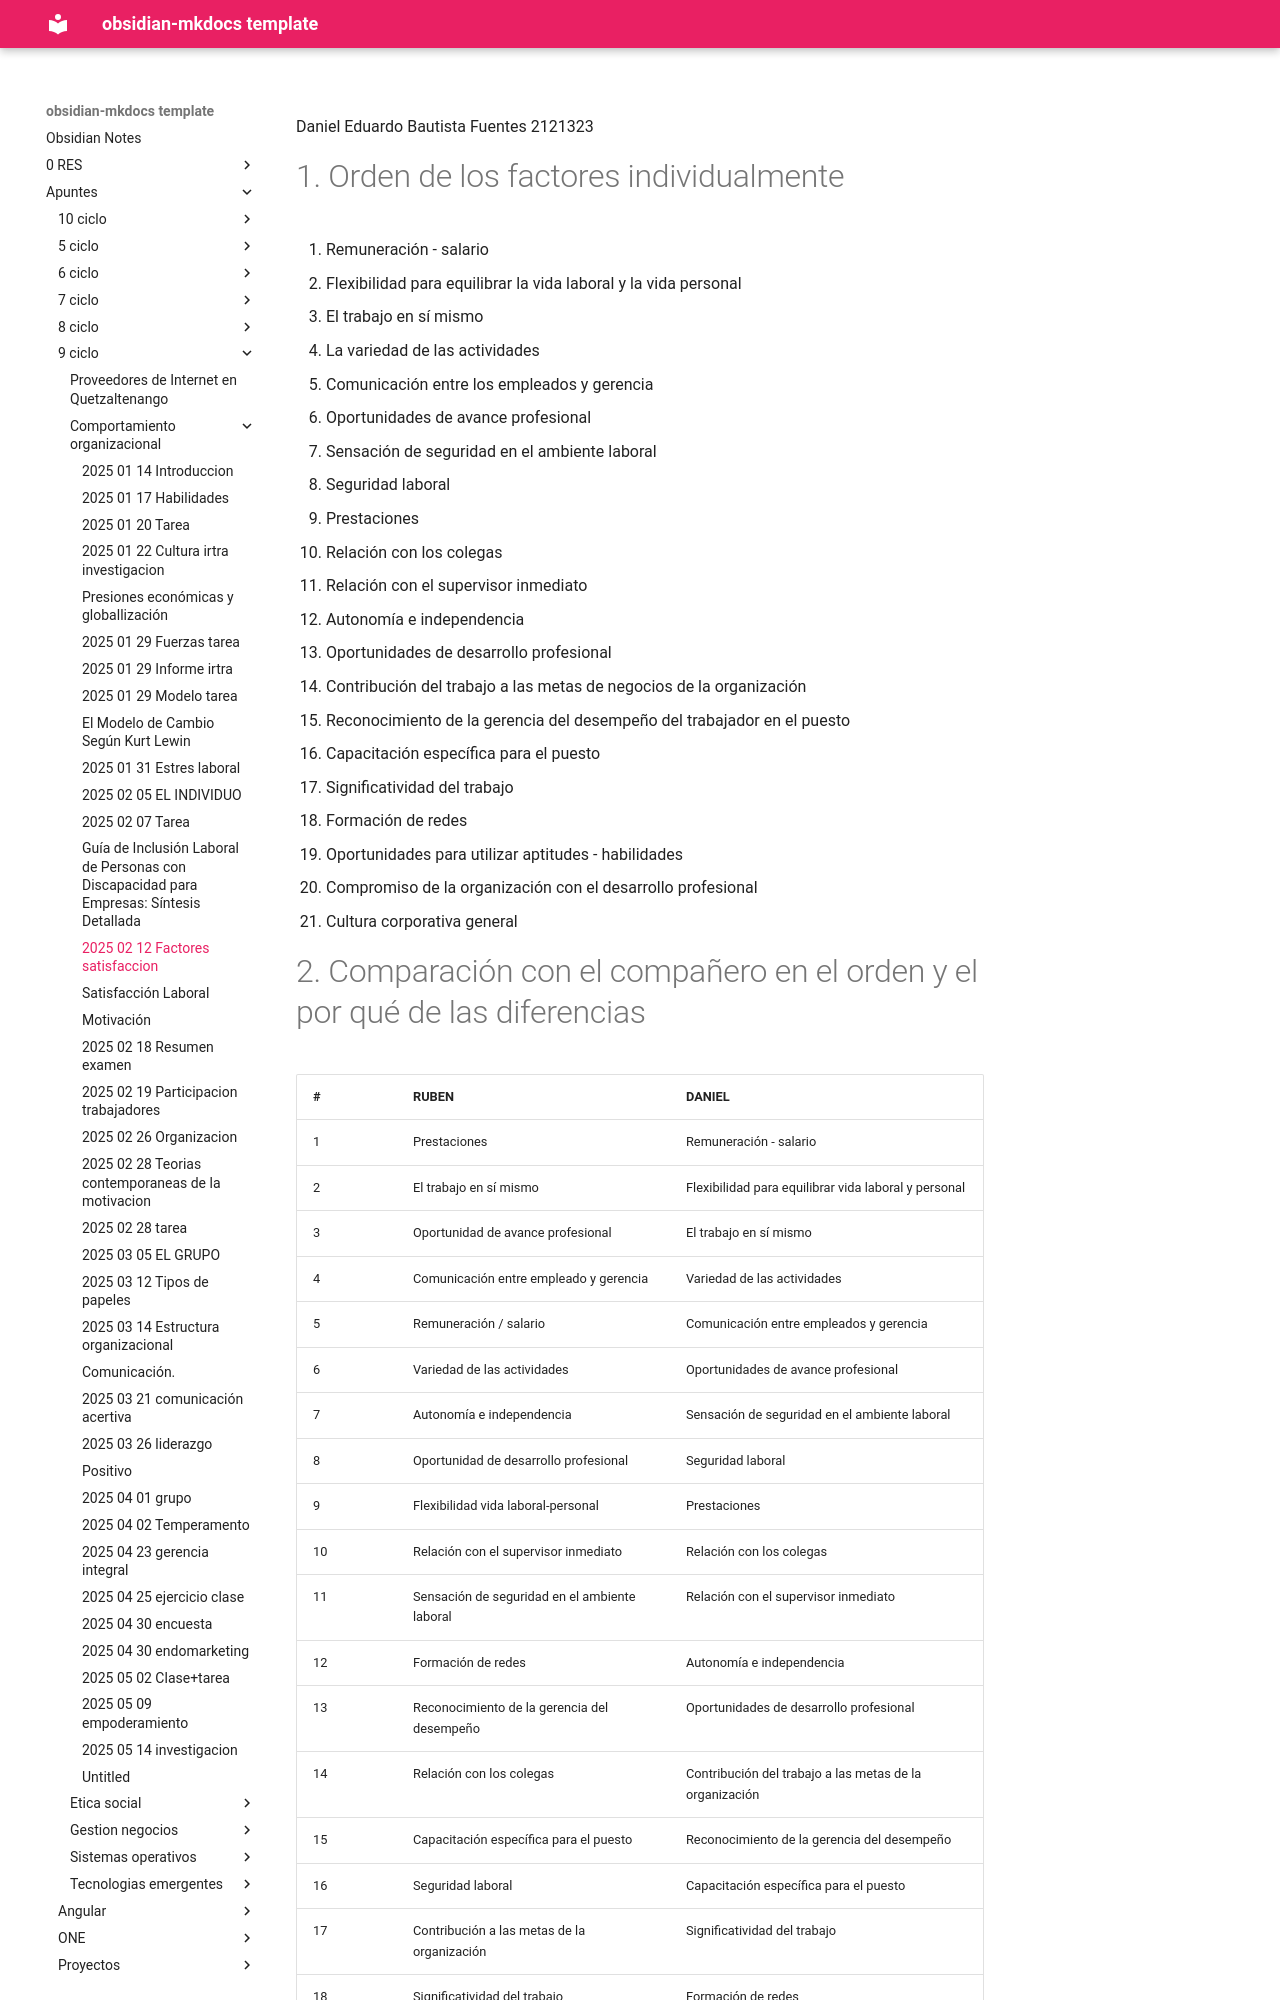

repository: daniel-baf/url-notas · page: Apuntes/9-ciclo/comportamiento-organizacional/2025-02-12-Factores-satisfaccion/index.html · generator: mkdocs

Daniel Eduardo Bautista Fuentes
2121323


# 1. Orden de los factores individualmente

1. Remuneración - salario
2. Flexibilidad para equilibrar la vida laboral y la vida personal
3. El trabajo en sí mismo
4. La variedad de las actividades
5. Comunicación entre los empleados y gerencia
6. Oportunidades de avance profesional
7. Sensación de seguridad en el ambiente laboral
8. Seguridad laboral
9. Prestaciones
10. Relación con los colegas
11. Relación con el supervisor inmediato
12. Autonomía e independencia
13. Oportunidades de desarrollo profesional
14. Contribución del trabajo a las metas de negocios de la organización
15. Reconocimiento de la gerencia del desempeño del trabajador en el puesto
16. Capacitación específica para el puesto
17. Significatividad del trabajo
18. Formación de redes
19. Oportunidades para utilizar aptitudes - habilidades
20. Compromiso de la organización con el desarrollo profesional
21. Cultura corporativa general
